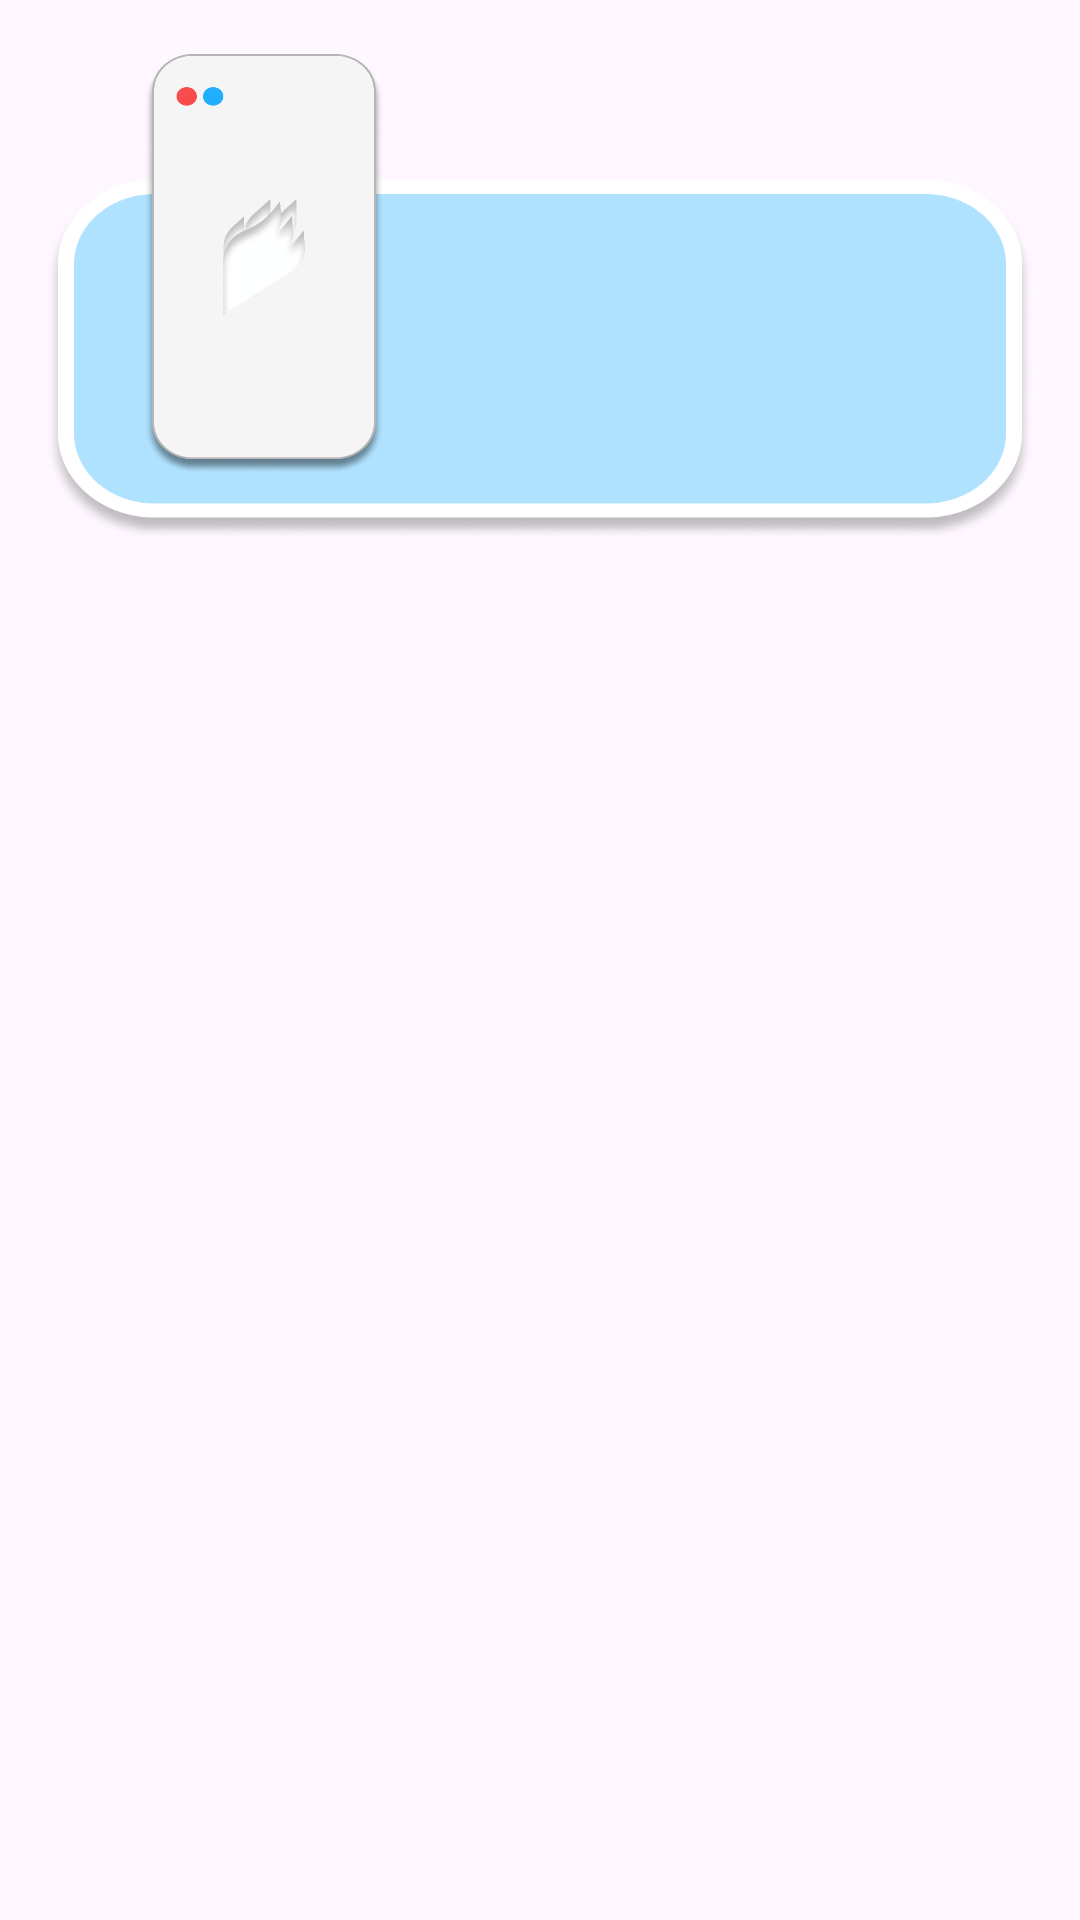

Produce the Android XML layout that renders to this screen, including the resource entries it uses.
<!-- AndroidManifest.xml: application theme Theme.BackAngel -->
<!-- res/layout/snack_bar_info.xml -->
<?xml version="1.0" encoding="utf-8"?>
<RelativeLayout
    xmlns:android="http://schemas.android.com/apk/res/android"
    xmlns:app="http://schemas.android.com/apk/res-auto"
    xmlns:tools="http://schemas.android.com/tools"
    android:layout_width="match_parent"
    android:layout_height="match_parent"
    android:layout_gravity="center"
    android:gravity="center_horizontal"
    android:background="@android:color/transparent"
    tools:ignore="HardcodedText">


        <LinearLayout
            android:layout_width="330dp"
            android:layout_height="180dp"
            android:layout_marginBottom="30dp"
            android:orientation="horizontal"
            android:background="@drawable/ic_snack_bar_bg"
            android:padding="8dp">

         


            <ImageView
                android:id="@+id/imageView"
                android:layout_width="80dp"
                android:layout_height="140dp"
                android:layout_marginStart="25dp"
                android:layout_marginTop="10dp"
                android:background="@drawable/ic_the_device"
                android:scaleType="fitXY" />


            <LinearLayout
                android:layout_width="wrap_content"
                android:layout_height="wrap_content"
                android:layout_marginTop="80dp"
                android:gravity="end"
                android:layout_marginStart="20dp"
                android:orientation="vertical">


            <TextView
                android:id="@+id/txtv_snack_bar_info"
                android:layout_width="170dp"
                android:layout_height="wrap_content"
                android:gravity="start"
                android:maxLines="3"
                android:textColor="@android:color/white"
                android:textSize="16sp" />


            </LinearLayout>

        </LinearLayout>


</RelativeLayout>
<!-- resources referenced by this layout -->
<resources>
  <!-- drawable ic_snack_bar_bg: png bitmap (drawable, 55551 bytes) -->
  <!-- drawable ic_the_device: png bitmap (drawable, 88490 bytes) -->
  <style name="Theme.BackAngel" parent="Base.Theme.BackAngel" />
  <style name="Base.Theme.BackAngel" parent="Theme.Material3.DayNight.NoActionBar">
          
          <item name="colorPrimary">@color/my_light_primary</item>
  
  
  
      </style>
  <color name="my_light_primary">#AFE2FF</color>
</resources>
